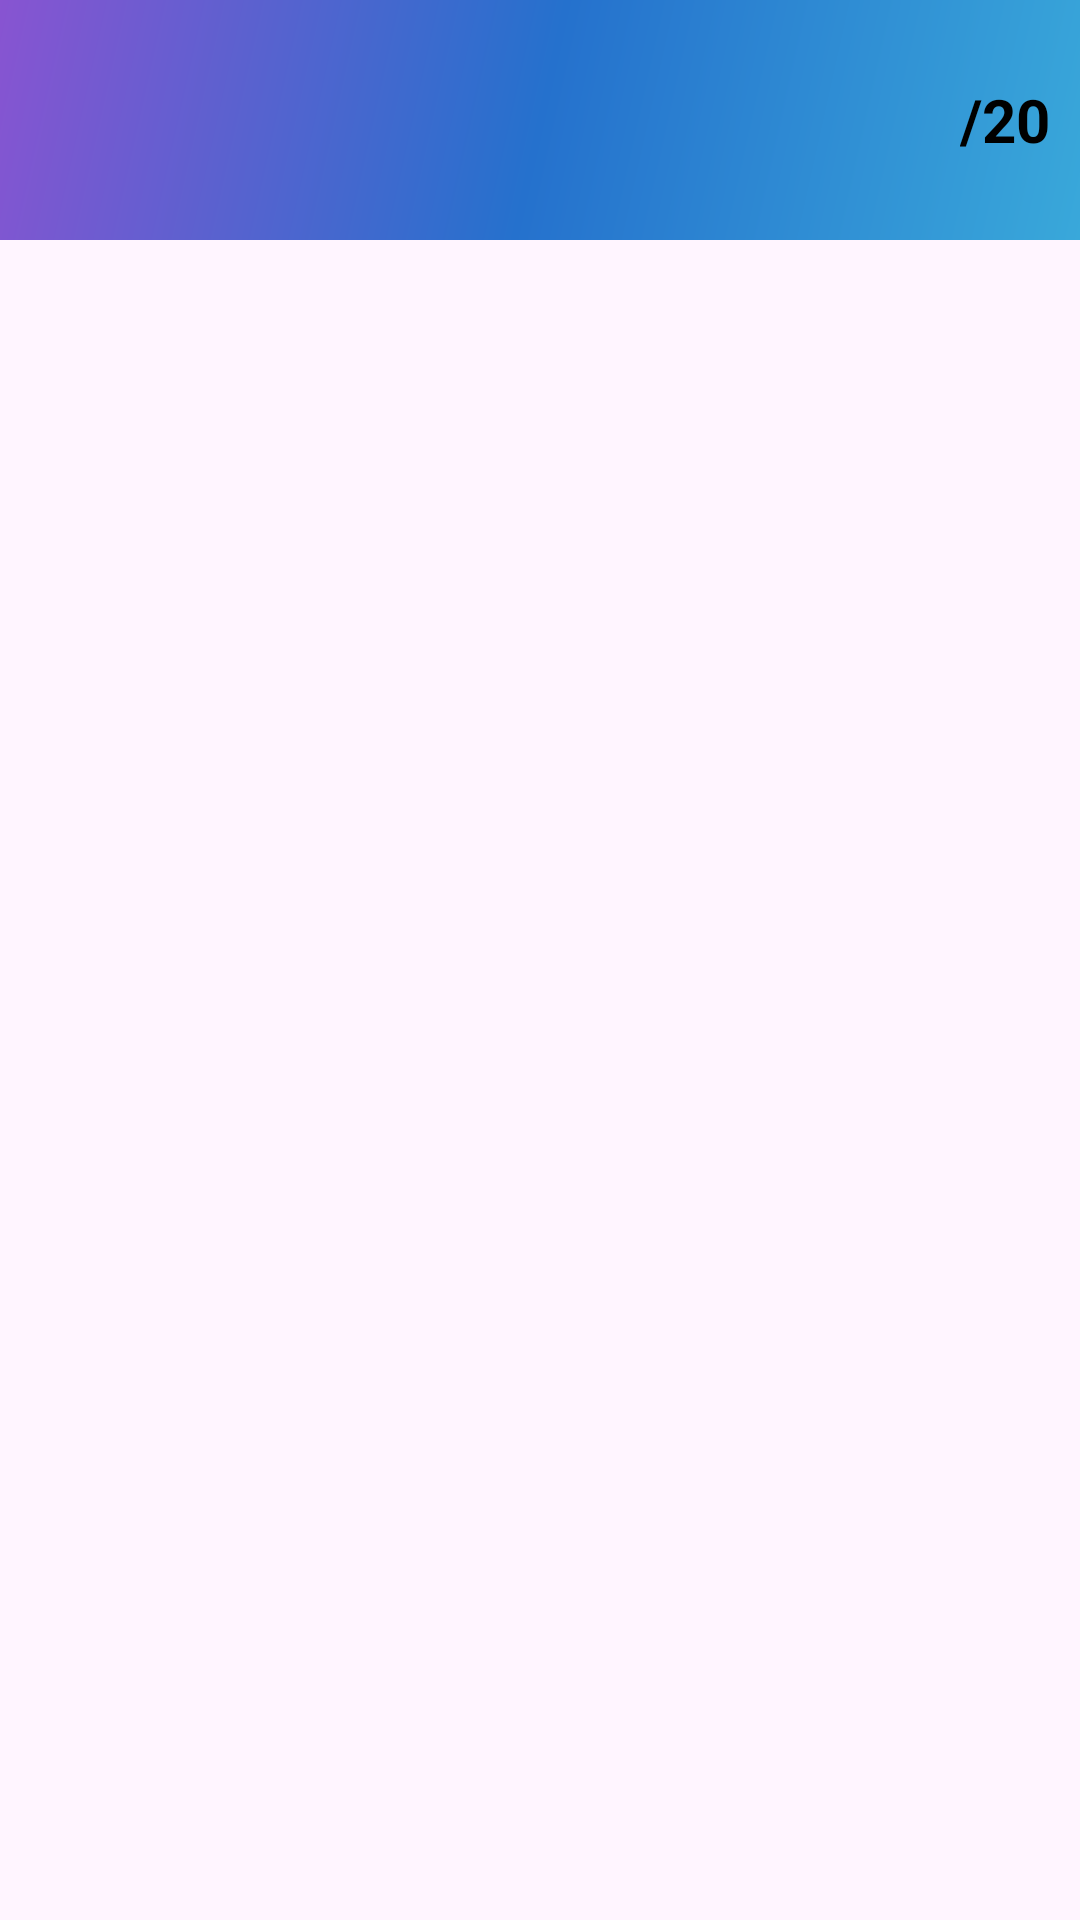

Produce the Android XML layout that renders to this screen, including the resource entries it uses.
<!-- AndroidManifest.xml: application theme Theme.CourierManagerKotlin -->
<!-- res/layout/activity_shipments_by_courier.xml -->
<?xml version="1.0" encoding="utf-8"?>
<RelativeLayout xmlns:android="http://schemas.android.com/apk/res/android"
    xmlns:tools="http://schemas.android.com/tools"
    android:layout_width="match_parent"
    android:layout_height="match_parent"
    android:background="@color/app_background"
    android:orientation="vertical"
    tools:context=".activities.manager.ShipmentsByCourier">

    <RelativeLayout
        android:id="@+id/titleSection"
        android:layout_width="match_parent"
        android:layout_height="wrap_content"
        android:background="@drawable/side_nav_header"
        android:gravity="top"
        android:orientation="horizontal"
        android:padding="10dp">

        <ImageView
            android:id="@+id/userImage"
            android:layout_width="60dp"
            android:layout_height="60dp"
            android:layout_marginEnd="10dp"
            android:src="@drawable/person_user_icon" />

        <TextView
            android:id="@+id/firstName"
            android:layout_width="wrap_content"
            android:layout_height="60dp"
            android:layout_marginEnd="10dp"
            android:layout_toEndOf="@+id/userImage"
            android:gravity="center"
            android:textColor="@color/black"
            android:textSize="20sp"
            android:textStyle="bold" />

        <TextView
            android:id="@+id/lastName"
            android:layout_width="wrap_content"
            android:layout_height="60dp"
            android:layout_toEndOf="@+id/firstName"
            android:gravity="center"
            android:textColor="@color/black"
            android:textSize="20sp"
            android:textStyle="bold" />

        <TextView
            android:id="@+id/currentShipmentAmount"
            android:layout_width="wrap_content"
            android:layout_height="60dp"
            android:layout_toStartOf="@+id/maxAmount"
            android:gravity="center"
            android:textColor="@color/black"
            android:textSize="20sp"
            android:textStyle="bold" />

        <TextView
            android:id="@+id/maxAmount"
            android:layout_width="wrap_content"
            android:layout_height="60dp"
            android:layout_alignParentEnd="true"
            android:gravity="center"
            android:text="/20"
            android:textColor="@color/black"
            android:textSize="20sp"
            android:textStyle="bold" />
    </RelativeLayout>

    <ListView
        android:id="@+id/shipmentListView"
        android:layout_width="match_parent"
        android:layout_height="wrap_content"
        android:layout_below="@+id/titleSection"
        android:divider="@drawable/custom_divider"
        android:dividerHeight="5dp"
        android:gravity="start"
        android:paddingLeft="10dp"
        android:paddingRight="10dp"
        android:visibility="gone" />

    <TextView
        android:id="@+id/emptyListMsg"
        android:layout_width="match_parent"
        android:layout_height="wrap_content"
        android:layout_below="@+id/titleSection"
        android:gravity="center"
        android:visibility="gone" />

    <com.google.android.material.floatingactionbutton.FloatingActionButton
        android:id="@+id/floatingAssignButton"
        android:visibility="gone"
        android:layout_width="wrap_content"
        android:layout_height="wrap_content"
        android:layout_alignParentRight="true"
        android:layout_alignParentBottom="true"
        android:layout_gravity="center"
        android:layout_margin="15dp"
        android:contentDescription="Assign orders to user"
        android:onClick="assignOrders"
        android:src="@drawable/baseline_add_24" />

</RelativeLayout>
<!-- resources referenced by this layout -->
<resources>
  <color name="app_background">#FFF5FF</color>
  <color name="black">#FF000000</color>
  <!-- drawable baseline_add_24 (drawable) -->
  <vector android:height="24dp" android:tint="#2F2E2E"
      android:viewportHeight="24" android:viewportWidth="24"
      android:width="24dp" xmlns:android="http://schemas.android.com/apk/res/android">
      <path android:fillColor="@android:color/white" android:pathData="M19,13h-6v6h-2v-6H5v-2h6V5h2v6h6v2z"/>
  </vector>
  <!-- drawable custom_divider (drawable) -->
  <?xml version="1.0" encoding="utf-8"?>
  <shape xmlns:android="http://schemas.android.com/apk/res/android">
      <size android:height="5dp" /> 
      <solid android:color="@android:color/transparent" /> 
  </shape>
  <!-- drawable side_nav_header (drawable) -->
  <shape xmlns:android="http://schemas.android.com/apk/res/android"
      android:shape="rectangle">
      <gradient
          android:angle="135"
          android:centerColor="#2571CD"
          android:endColor="#8854D1"
          android:startColor="#39A8DA"
          android:type="linear" />
  </shape>
  <style name="Theme.CourierManagerKotlin" parent="Base.Theme.CourierManagerKotlin" />
  <style name="Base.Theme.CourierManagerKotlin" parent="Theme.Material3.DayNight">
          
          
      </style>
</resources>
